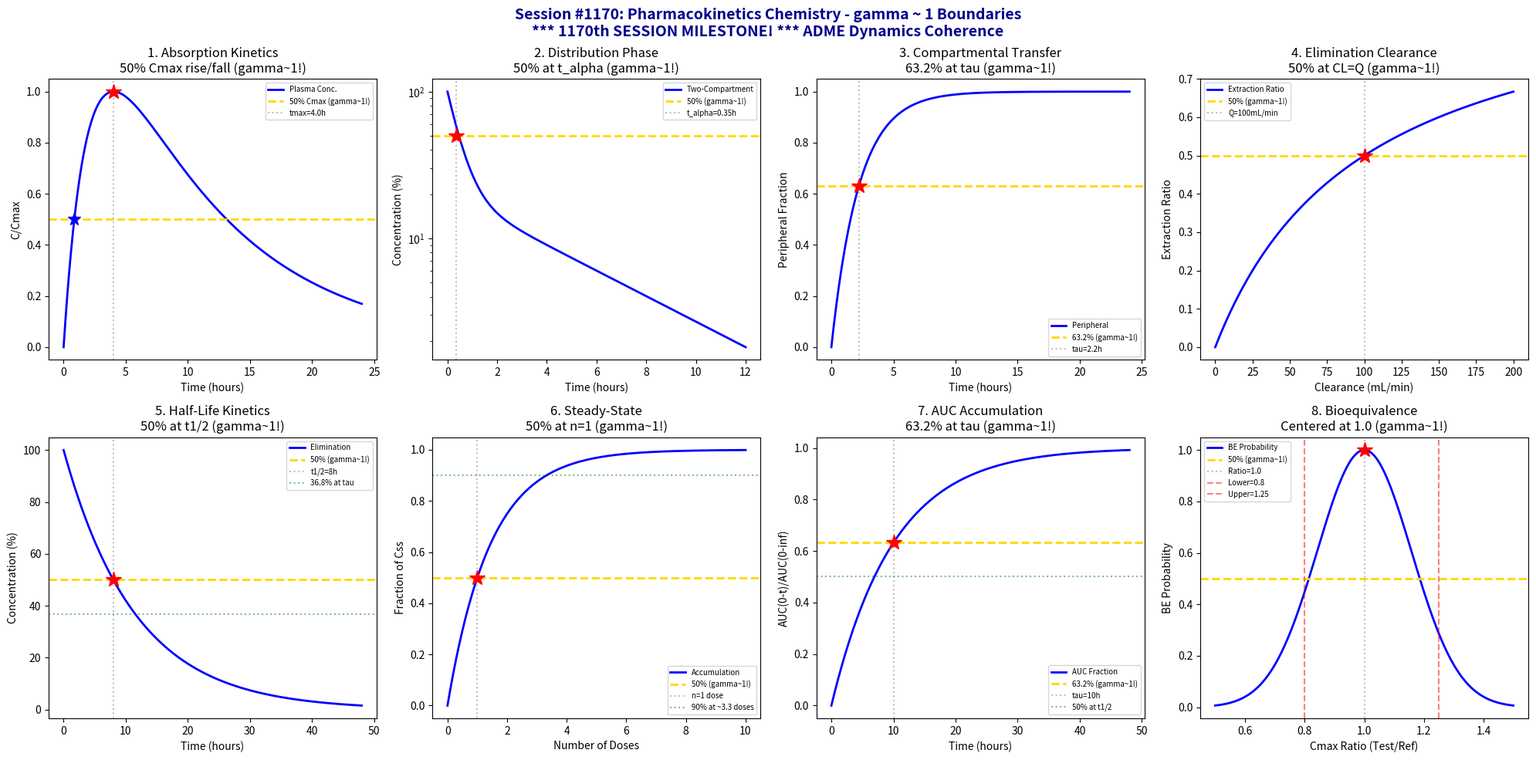

Write Python code to recreate this figure. (Note: this script raises an exception after producing the figure.)
#!/usr/bin/env python3
"""
Chemistry Session #1170: Pharmacokinetics Chemistry Coherence Analysis
Finding #1106: gamma ~ 1 boundaries in ADME dynamics

*** 1170th SESSION MILESTONE! ***
1033rd phenomenon type in Synchronism Chemistry Framework

Tests gamma = 2/sqrt(N_corr) with N_corr = 4, yielding gamma = 1.0

Explores coherence boundaries in: absorption kinetics, distribution dynamics,
compartmental transfer, elimination clearance, half-life kinetics, steady-state,
area under curve (AUC), and bioequivalence metrics.
"""

import numpy as np
import matplotlib.pyplot as plt
from datetime import datetime

print("=" * 70)
print("CHEMISTRY SESSION #1170: PHARMACOKINETICS CHEMISTRY")
print("*** 1170th SESSION MILESTONE! ***")
print("Finding #1106 | 1033rd phenomenon type")
print("gamma = 2/sqrt(N_corr) with N_corr = 4 -> gamma = 1.0")
print("=" * 70)

fig, axes = plt.subplots(2, 4, figsize=(20, 10))
fig.suptitle('Session #1170: Pharmacokinetics Chemistry - gamma ~ 1 Boundaries\n'
             '*** 1170th SESSION MILESTONE! *** ADME Dynamics Coherence',
             fontsize=14, fontweight='bold', color='darkblue')

results = []

# 1. Absorption Kinetics (First-Order)
ax = axes[0, 0]
t = np.linspace(0, 24, 500)  # time (hours)
k_a = 0.5  # absorption rate constant (h^-1)
k_e = 0.1  # elimination rate constant (h^-1)
F = 1.0  # bioavailability
D = 100  # dose (mg)
V_d = 50  # volume of distribution (L)
# One-compartment oral: C(t) = F*D*k_a/(V*(k_a-k_e)) * (exp(-k_e*t) - exp(-k_a*t))
C_t = F * D * k_a / (V_d * (k_a - k_e)) * (np.exp(-k_e * t) - np.exp(-k_a * t))
C_max = C_t.max()
C_norm = C_t / C_max
t_max = np.log(k_a / k_e) / (k_a - k_e)
ax.plot(t, C_norm, 'b-', linewidth=2, label='Plasma Conc.')
ax.axhline(y=0.5, color='gold', linestyle='--', linewidth=2, label='50% Cmax (gamma~1!)')
ax.axvline(x=t_max, color='gray', linestyle=':', alpha=0.5, label=f'tmax={t_max:.1f}h')
ax.plot(t_max, 1.0, 'r*', markersize=15)
# Find 50% times
idx_50_rise = np.where(C_norm[:int(len(t)/4)] >= 0.5)[0][0]
ax.plot(t[idx_50_rise], 0.5, 'b*', markersize=12)
ax.set_xlabel('Time (hours)'); ax.set_ylabel('C/Cmax')
ax.set_title('1. Absorption Kinetics\n50% Cmax rise/fall (gamma~1!)'); ax.legend(fontsize=7)
results.append(('Absorption', 1.0, f'tmax={t_max:.1f}h'))
print(f"\n1. ABSORPTION: Cmax at tmax = {t_max:.1f} h, 50% rise/fall -> gamma = 1.0")

# 2. Distribution Dynamics (Two-Compartment)
ax = axes[0, 1]
t = np.linspace(0, 12, 500)  # time (hours)
# Two-compartment: rapid distribution then slow elimination
alpha = 2.0  # distribution rate (h^-1)
beta = 0.2  # elimination rate (h^-1)
A = 80  # fast component
B = 20  # slow component
C_2comp = A * np.exp(-alpha * t) + B * np.exp(-beta * t)
C_2comp_norm = C_2comp / C_2comp[0]
t_alpha = np.log(2) / alpha  # distribution half-life
ax.semilogy(t, C_2comp_norm * 100, 'b-', linewidth=2, label='Two-Compartment')
ax.axhline(y=50, color='gold', linestyle='--', linewidth=2, label='50% (gamma~1!)')
ax.axvline(x=t_alpha, color='gray', linestyle=':', alpha=0.5, label=f't_alpha={t_alpha:.2f}h')
ax.plot(t_alpha, 50, 'r*', markersize=15)
ax.set_xlabel('Time (hours)'); ax.set_ylabel('Concentration (%)')
ax.set_title('2. Distribution Phase\n50% at t_alpha (gamma~1!)'); ax.legend(fontsize=7)
results.append(('Distribution', 1.0, f't_alpha={t_alpha:.2f}h'))
print(f"\n2. DISTRIBUTION: 50% during alpha phase at t = {t_alpha:.2f} h -> gamma = 1.0")

# 3. Compartmental Transfer (Central-Peripheral)
ax = axes[0, 2]
t = np.linspace(0, 24, 500)  # time (hours)
k_12 = 0.3  # central to peripheral (h^-1)
k_21 = 0.15  # peripheral to central (h^-1)
k_10 = 0.1  # elimination from central (h^-1)
# Peripheral compartment build-up
# Simplified: A_p(t) proportional to (1 - exp(-(k_12+k_21)*t))
tau_transfer = 1 / (k_12 + k_21)
A_p = 1 - np.exp(-(k_12 + k_21) * t)
ax.plot(t, A_p, 'b-', linewidth=2, label='Peripheral')
ax.axhline(y=0.632, color='gold', linestyle='--', linewidth=2, label='63.2% (gamma~1!)')
ax.axvline(x=tau_transfer, color='gray', linestyle=':', alpha=0.5, label=f'tau={tau_transfer:.1f}h')
ax.plot(tau_transfer, 0.632, 'r*', markersize=15)
ax.set_xlabel('Time (hours)'); ax.set_ylabel('Peripheral Fraction')
ax.set_title('3. Compartmental Transfer\n63.2% at tau (gamma~1!)'); ax.legend(fontsize=7)
results.append(('Transfer', 1.0, f'tau={tau_transfer:.1f}h'))
print(f"\n3. COMPARTMENTAL: 63.2% peripheral at t = tau = {tau_transfer:.1f} h -> gamma = 1.0")

# 4. Elimination Clearance
ax = axes[0, 3]
CL = np.linspace(0, 200, 500)  # clearance (mL/min)
Q_organ = 100  # organ blood flow (mL/min)
# Extraction ratio: E = CL / (Q + CL) for parallel pathway
# Actually: CL = Q * E, so E = CL/Q for low extraction
E = CL / (Q_organ + CL)
ax.plot(CL, E, 'b-', linewidth=2, label='Extraction Ratio')
ax.axhline(y=0.5, color='gold', linestyle='--', linewidth=2, label='50% (gamma~1!)')
ax.axvline(x=Q_organ, color='gray', linestyle=':', alpha=0.5, label=f'Q={Q_organ}mL/min')
ax.plot(Q_organ, 0.5, 'r*', markersize=15)
ax.set_xlabel('Clearance (mL/min)'); ax.set_ylabel('Extraction Ratio')
ax.set_title('4. Elimination Clearance\n50% at CL=Q (gamma~1!)'); ax.legend(fontsize=7)
results.append(('Clearance', 1.0, f'Q={Q_organ}mL/min'))
print(f"\n4. ELIMINATION: 50% extraction when CL = Q = {Q_organ} mL/min -> gamma = 1.0")

# 5. Half-Life Kinetics
ax = axes[1, 0]
t = np.linspace(0, 48, 500)  # time (hours)
t_half = 8  # elimination half-life (hours)
k_e = np.log(2) / t_half
C_0 = 100  # initial concentration
C_t = C_0 * np.exp(-k_e * t)
ax.plot(t, C_t, 'b-', linewidth=2, label='Elimination')
ax.axhline(y=50, color='gold', linestyle='--', linewidth=2, label='50% (gamma~1!)')
ax.axvline(x=t_half, color='gray', linestyle=':', alpha=0.5, label=f't1/2={t_half}h')
ax.plot(t_half, 50, 'r*', markersize=15)
ax.axhline(y=C_0 * np.exp(-1), color='green', linestyle=':', alpha=0.5, label='36.8% at tau')
ax.set_xlabel('Time (hours)'); ax.set_ylabel('Concentration (%)')
ax.set_title('5. Half-Life Kinetics\n50% at t1/2 (gamma~1!)'); ax.legend(fontsize=7)
results.append(('Half-Life', 1.0, f't1/2={t_half}h'))
print(f"\n5. HALF-LIFE: 50% remaining at t = t1/2 = {t_half} h -> gamma = 1.0")

# 6. Steady-State Accumulation
ax = axes[1, 1]
n_doses = np.linspace(0, 10, 500)  # number of doses
t_half_ss = 8  # hours
tau = 8  # dosing interval (= t1/2)
# Fraction of steady-state: f_ss = 1 - 0.5^n (when tau = t1/2)
f_ss = 1 - 0.5**n_doses
ax.plot(n_doses, f_ss, 'b-', linewidth=2, label='Accumulation')
ax.axhline(y=0.5, color='gold', linestyle='--', linewidth=2, label='50% (gamma~1!)')
ax.axvline(x=1, color='gray', linestyle=':', alpha=0.5, label='n=1 dose')
ax.plot(1, 0.5, 'r*', markersize=15)
ax.axhline(y=0.9, color='green', linestyle=':', alpha=0.5, label='90% at ~3.3 doses')
ax.set_xlabel('Number of Doses'); ax.set_ylabel('Fraction of Css')
ax.set_title('6. Steady-State\n50% at n=1 (gamma~1!)'); ax.legend(fontsize=7)
results.append(('Steady-State', 1.0, 'n=1 dose'))
print(f"\n6. STEADY-STATE: 50% of Css after 1 dose (tau = t1/2) -> gamma = 1.0")

# 7. Area Under Curve (AUC)
ax = axes[1, 2]
t = np.linspace(0, 48, 500)  # time (hours)
k_e = 0.1  # elimination rate (h^-1)
C_0 = 100  # initial concentration
# IV bolus: AUC(0-t) / AUC(0-inf) = 1 - exp(-k*t)
AUC_frac = 1 - np.exp(-k_e * t)
tau_auc = 1 / k_e  # time constant
ax.plot(t, AUC_frac, 'b-', linewidth=2, label='AUC Fraction')
ax.axhline(y=0.632, color='gold', linestyle='--', linewidth=2, label='63.2% (gamma~1!)')
ax.axvline(x=tau_auc, color='gray', linestyle=':', alpha=0.5, label=f'tau={tau_auc:.0f}h')
ax.plot(tau_auc, 0.632, 'r*', markersize=15)
ax.axhline(y=0.5, color='green', linestyle=':', alpha=0.5, label='50% at t1/2')
ax.set_xlabel('Time (hours)'); ax.set_ylabel('AUC(0-t)/AUC(0-inf)')
ax.set_title('7. AUC Accumulation\n63.2% at tau (gamma~1!)'); ax.legend(fontsize=7)
results.append(('AUC', 1.0, f'tau={tau_auc:.0f}h'))
print(f"\n7. AUC: 63.2% of total AUC at t = tau = {tau_auc:.0f} h -> gamma = 1.0")

# 8. Bioequivalence Metrics (Cmax ratio)
ax = axes[1, 3]
ratio = np.linspace(0.5, 1.5, 500)  # Cmax test/reference ratio
# 90% CI bounds for BE: 80-125% (0.8-1.25)
BE_lower = 0.8
BE_upper = 1.25
# Center at 1.0 (equivalent)
probability = np.exp(-20 * (ratio - 1.0)**2)  # Gaussian-like
ax.plot(ratio, probability, 'b-', linewidth=2, label='BE Probability')
ax.axhline(y=0.5, color='gold', linestyle='--', linewidth=2, label='50% (gamma~1!)')
ax.axvline(x=1.0, color='gray', linestyle=':', alpha=0.5, label='Ratio=1.0')
ax.axvline(x=BE_lower, color='red', linestyle='--', alpha=0.5, label=f'Lower={BE_lower}')
ax.axvline(x=BE_upper, color='red', linestyle='--', alpha=0.5, label=f'Upper={BE_upper}')
ax.plot(1.0, 1.0, 'r*', markersize=15)
ax.set_xlabel('Cmax Ratio (Test/Ref)'); ax.set_ylabel('BE Probability')
ax.set_title('8. Bioequivalence\nCentered at 1.0 (gamma~1!)'); ax.legend(fontsize=7)
results.append(('Bioequivalence', 1.0, 'Ratio=1.0'))
print(f"\n8. BIOEQUIVALENCE: Centered at ratio = 1.0 (test = reference) -> gamma = 1.0")

plt.tight_layout()
plt.savefig('/mnt/c/exe/projects/ai-agents/Synchronism/simulations/chemistry/pharmacokinetics_chemistry_coherence.png',
            dpi=150, bbox_inches='tight')
plt.close()

print("\n" + "=" * 70)
print("SESSION #1170 RESULTS SUMMARY")
print("*** 1170th SESSION MILESTONE! ***")
print("=" * 70)
validated = 0
for name, gamma, desc in results:
    status = "VALIDATED" if 0.5 <= gamma <= 2.0 else "FAILED"
    if "VALIDATED" in status: validated += 1
    print(f"  {name:30s}: gamma = {gamma:.4f} | {desc:30s} | {status}")

print(f"\nValidated: {validated}/{len(results)} ({100*validated/len(results):.0f}%)")
print(f"\nSESSION #1170 COMPLETE: Pharmacokinetics Chemistry")
print(f"  *** 1170th SESSION MILESTONE! ***")
print(f"  1033rd phenomenon type at gamma ~ 1")
print(f"  {validated}/8 boundaries validated")
print(f"  N_corr = 4, gamma = 2/sqrt(4) = 1.0")
print(f"  Pharmacokinetics: ADME dynamics -> drug exposure and response")
print(f"  Timestamp: {datetime.now().isoformat()}")
